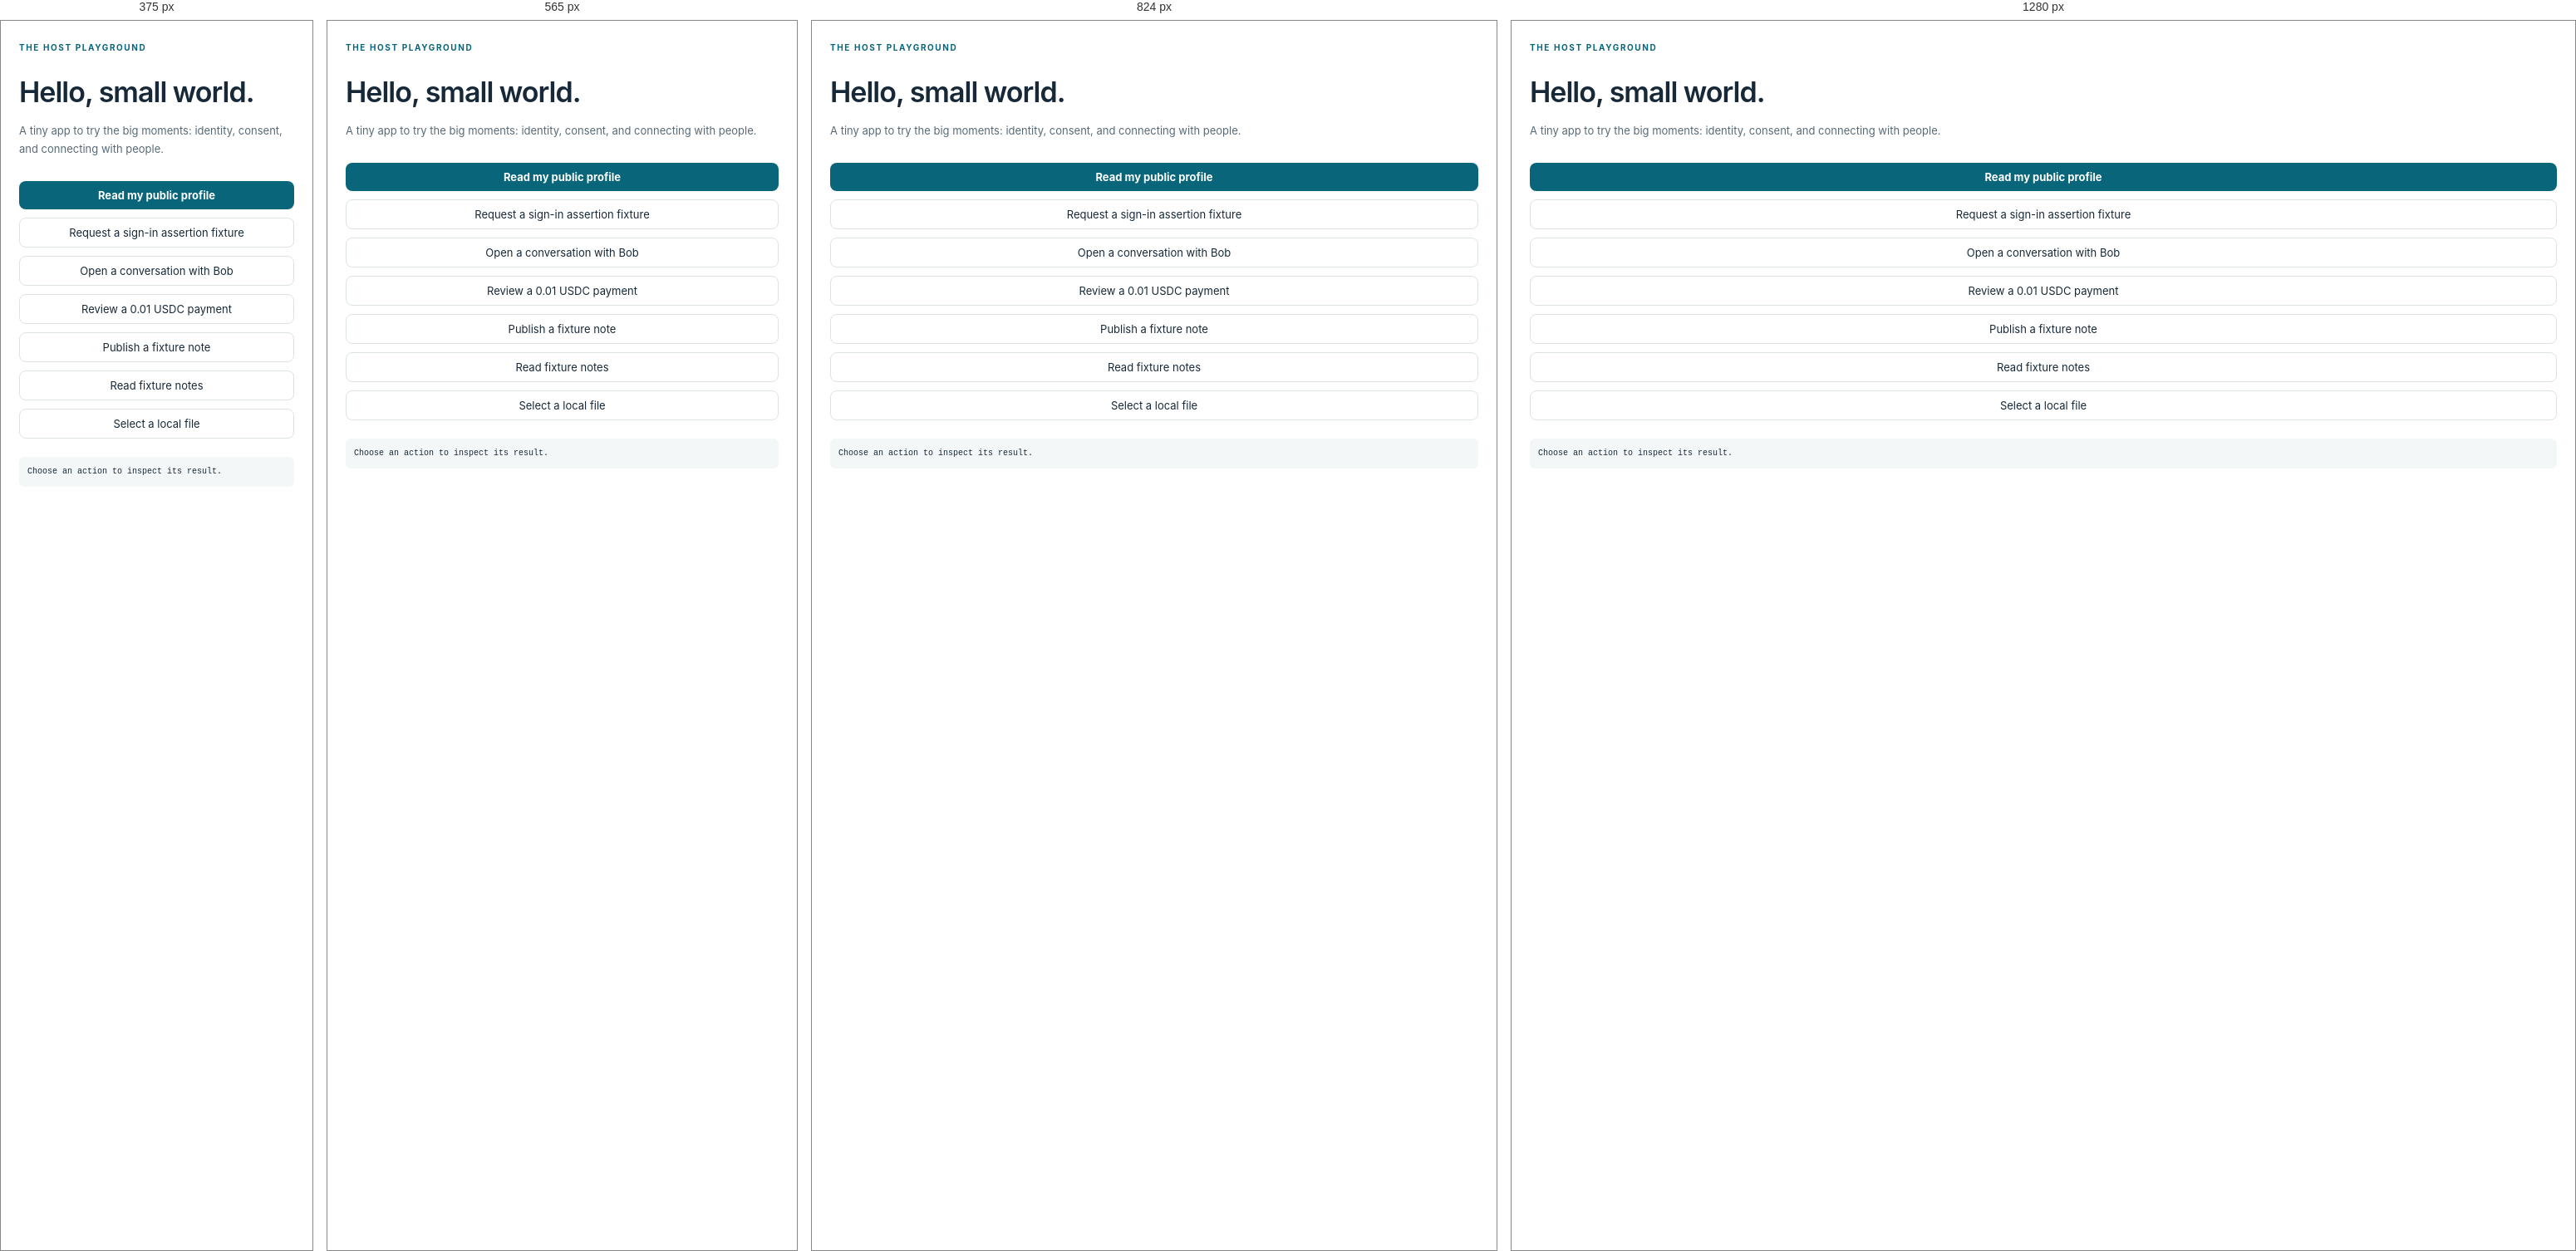
Rendered at 375 px, 565 px, 824 px and 1280 px, left to right.

<!-- file: demo.html -->
<!doctype html>
<html lang="en">
  <head>
    <link rel="tabs-package" href="/demo-package.json" />
    <link rel="tabs-manifest" href="/demo-manifest.json" />
    <link rel="icon" href="/demo-icon.svg" />
    <meta charset="utf-8" />
    <meta name="viewport" content="width=device-width,initial-scale=1" />
    <title>Host playground</title>
    <script src="/bridge.js"></script>
    <script type="module" src="/demo.js"></script>
    <link rel="stylesheet" href="/style.css" />
  </head>
  <body
    style="
      background: var(--paper);
      color: var(--ink);
      padding: 26px 22px;
      color-scheme: light;
    "
  >
    <p class="eyebrow" style="color: var(--blue)">THE HOST PLAYGROUND</p>
    <h1 style="font-size: 34px; margin-top: 28px">Hello, small world.</h1>
    <p style="color: var(--muted); line-height: 1.7">
      A tiny app to try the big moments: identity, consent, and connecting with
      people.
    </p>
    <section style="display: grid; gap: 10px; margin-top: 28px">
      <button class="primary" data-action="identity">
        Read my public profile</button
      ><button data-action="auth">Request a sign-in assertion fixture</button
      ><button data-action="chat">Open a conversation with Bob</button
      ><button data-action="payment">Review a 0.01 USDC payment</button
      ><button data-action="write">Publish a fixture note</button
      ><button data-action="read">Read fixture notes</button
      ><button data-action="file">Select a local file</button>
    </section>
    <pre
      id="result"
      role="status"
      style="background: var(--wash); color: var(--ink); margin-top: 22px"
    >
Choose an action to inspect its result.</pre>
  </body>
</html>


/* @media block from style.css */
@media (max-width: 1100px) {
  .simulator .badge {
    display: none;
  }
  .host-session .session small {
    display: none;
  }
}

/* @media block from style.css */
@media (max-width: 999px) {
  .simulator .workspace {
    grid-template-columns: minmax(0, 1fr);
  }
  .simulator .inspector {
    position: absolute;
    z-index: 5;
    right: 0;
    top: 0;
    bottom: 0;
    width: min(320px, 100%);
    box-shadow: -12px 0 40px #0005;
  }
}

/* @media block from style.css */
@media (max-width: 650px) {
  .simulator .topbar {
    flex-wrap: wrap;
    padding: 10px 14px;
    gap: 10px;
  }
  .simulator .topbar > strong {
    font-size: 12px;
  }
  .host-session {
    order: 2;
    width: 100%;
    margin: 0;
  }
  .host-session .session {
    margin-right: auto;
  }
  .preview-toolbar {
    gap: 8px 10px;
    padding: 9px;
  }
  .preview-toolbar .toolbar-field {
    font-size: 0;
    gap: 0;
  }
  .toolbar-field select {
    max-width: 170px;
  }
  footer {
    font-size: 9px;
    padding: 8px 12px;
  }
}

/* @media block from style.css */
@media (max-width: 999px) {
  .simulator .workspace {
    grid-template-columns: minmax(0, 1fr);
  }
  #inspector-resizer {
    display: none;
  }
  .simulator .inspector {
    width: min(var(--inspector-width), 100%);
  }
}

/* @media block from style.css */
@media (max-width: 480px) {
  .host-session {
    gap: 6px;
  }
  .host-session button {
    padding: 7px 8px;
    font-size: 10px;
  }
  .preview-toolbar .dimensions input {
    width: 49px;
  }
  .preview-toolbar .dimensions {
    gap: 5px;
  }
  .preview-toolbar .check {
    gap: 3px;
  }
  .preview-actions {
    gap: 4px;
    padding-left: 5px;
  }
  .preview-toolbar {
    gap: 6px;
  }
}